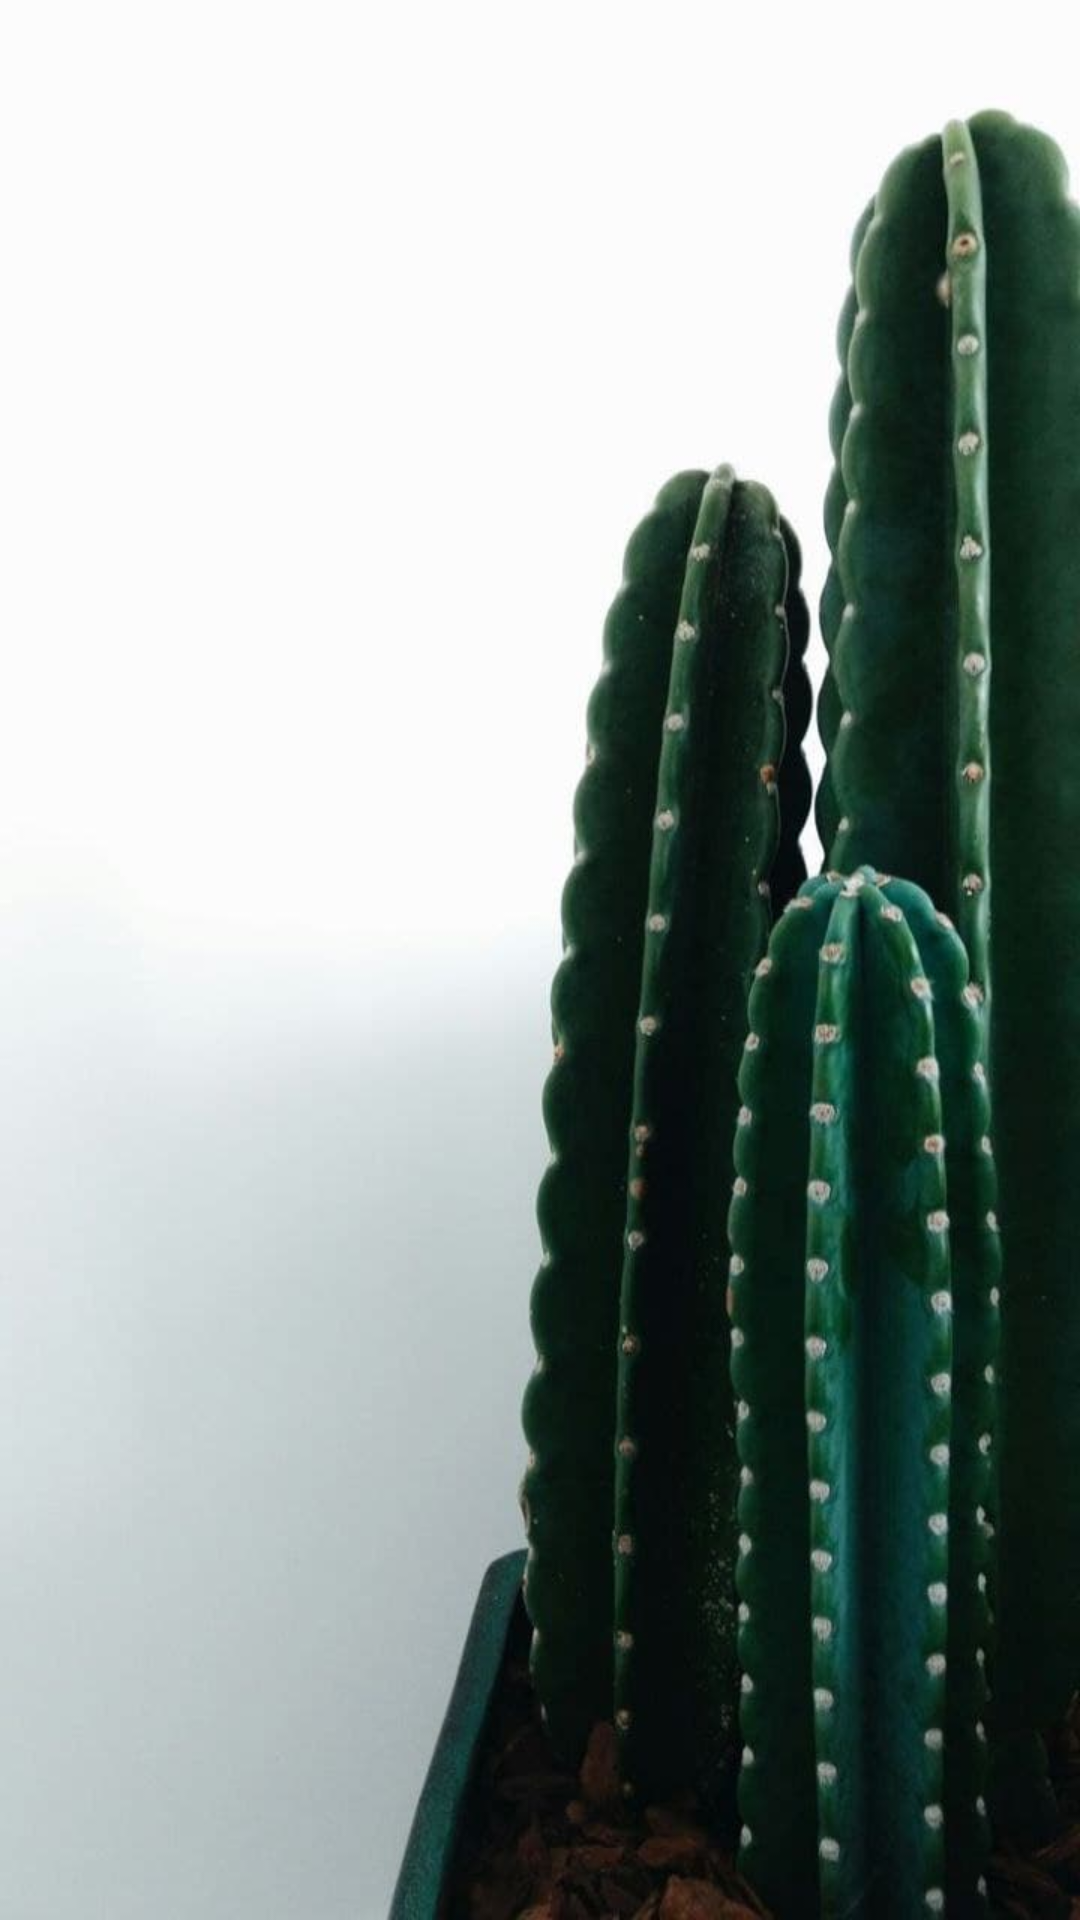

Here is an Android app screen rendered from its layout file. Give the layout XML and the strings, colors and styles it references.
<!-- AndroidManifest.xml: application theme Theme.FormRegistrasi -->
<!-- res/layout/activity_hasil.xml -->
<?xml version="1.0" encoding="utf-8"?>
<LinearLayout xmlns:android="http://schemas.android.com/apk/res/android"
    xmlns:app="http://schemas.android.com/apk/res-auto"
    xmlns:tools="http://schemas.android.com/tools"
    android:layout_width="match_parent"
    android:layout_height="match_parent"
    tools:context=".HasilActivity"
    android:background="@drawable/bg1"
    android:orientation="vertical">

    <TextView
        android:id="@+id/namaUser"
        android:layout_width="wrap_content"
        android:layout_height="wrap_content"
        android:layout_marginTop="10dp"
        android:padding="20dp" />

    <TextView
        android:id="@+id/emailUser"
        android:layout_width="wrap_content"
        android:layout_height="wrap_content"
        android:padding="20dp" />

    <TextView
        android:id="@+id/passwordUser"
        android:layout_width="wrap_content"
        android:layout_height="wrap_content"
        android:padding="20dp" />

    <TextView
        android:id="@+id/genderUser"
        android:layout_width="wrap_content"
        android:layout_height="wrap_content"
        android:padding="20dp" />

</LinearLayout>
<!-- resources referenced by this layout -->
<resources>
  <!-- drawable bg1: jpg bitmap (drawable, 41173 bytes) -->
  <style name="Theme.FormRegistrasi" parent="Theme.MaterialComponents.DayNight.DarkActionBar">
          
          <item name="colorPrimary">@color/purple_500</item>
          <item name="colorPrimaryVariant">@color/purple_700</item>
          <item name="colorOnPrimary">@color/white</item>
          
          <item name="colorSecondary">@color/teal_200</item>
          <item name="colorSecondaryVariant">@color/teal_700</item>
          <item name="colorOnSecondary">@color/black</item>
          
          <item name="android:statusBarColor" tools:targetApi="l">?attr/colorPrimaryVariant</item>
          
      </style>
  <!-- not gathered from this repository: default colours our renderer supplied (Android Studio template values) -->
  <color name="purple_500">#FF6200EE</color>
  <color name="purple_700">#FF3700B3</color>
  <color name="teal_200">#FF03DAC5</color>
  <color name="teal_700">#FF018786</color>
  <color name="black">#FF000000</color>
  <color name="white">#FFFFFFFF</color>
</resources>
